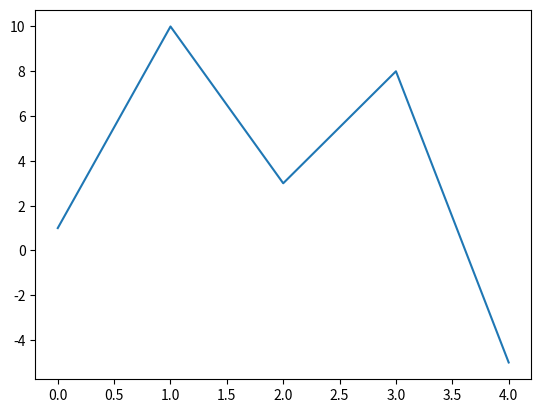

The matplotlib source for this figure:
import matplotlib.pyplot as p
import numpy as n

y_points = n.array([1, 10, 3, 8, -5])
# The x-points in the example above is [0, 1, 2, 3, 4].

p.plot(y_points)
p.show()